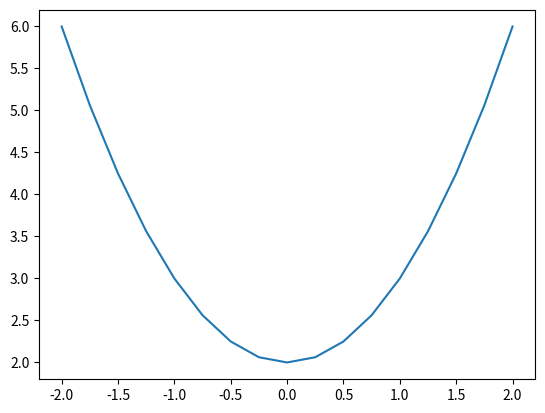

Python code for this plot:
import numpy as np
import matplotlib.pyplot as plt

# 1. 수식을 함수로 구성
def f(x):
    return x**2 + 2    # f(x) = x^2 + 2

# 2. 그래프를 구성하는 점들의 x값 구성
#   arange(시작점, 종료점(포함X), 증감값)
test_x = np.arange(-2, 2.1, 0.25)
print(test_x)

# 3. y값 구성
y = f(test_x)
print(y)

# 4. 그래프로 그리기
plt.plot(test_x, y)
plt.show()
